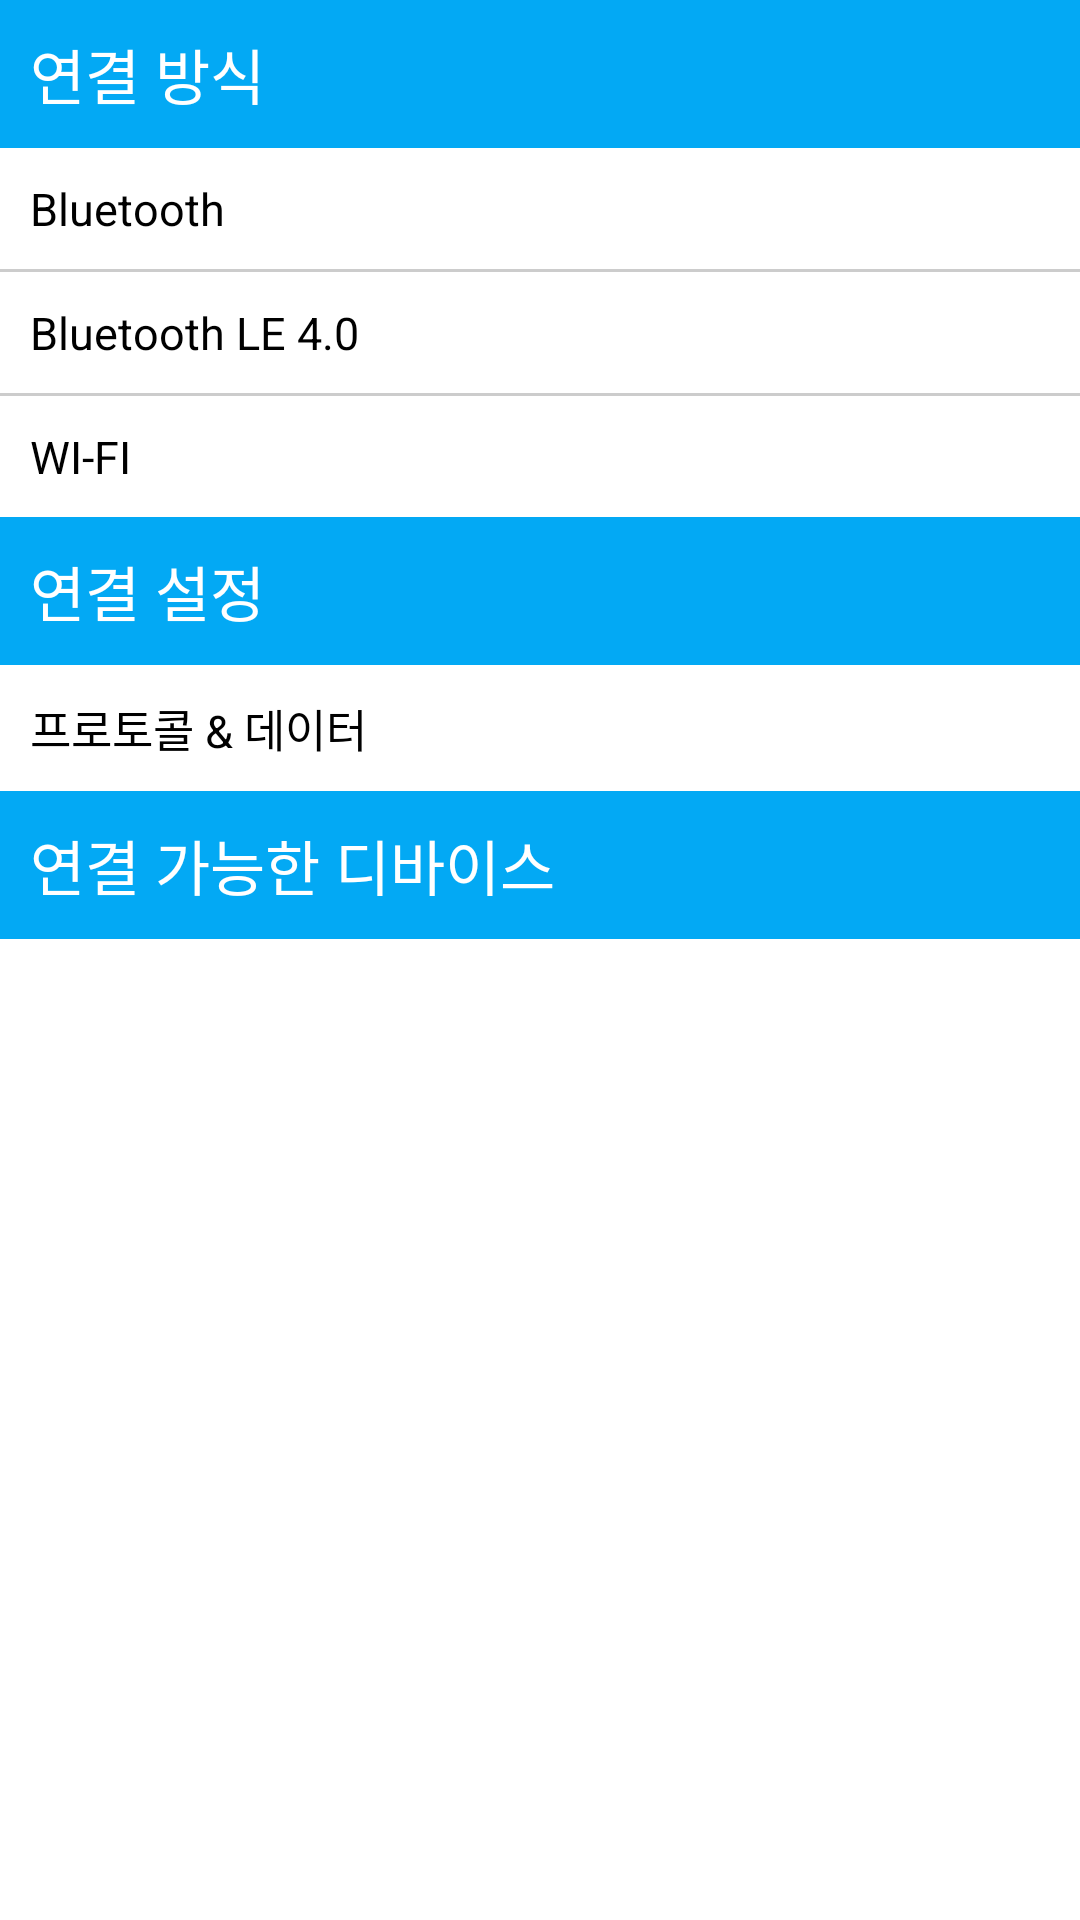

Layout XML and referenced resources for this Android screen:
<!-- AndroidManifest.xml: application theme Theme.Kanbu -->
<!-- res/layout/fragment_connect.xml -->
<?xml version="1.0" encoding="utf-8"?>
<LinearLayout
    xmlns:android="http://schemas.android.com/apk/res/android"
    xmlns:app="http://schemas.android.com/apk/res-auto"
    android:layout_width="match_parent"
    android:layout_height="match_parent"
    android:orientation="vertical">

    <TextView
        android:id="@+id/textView"
        android:layout_width="match_parent"
        android:layout_height="wrap_content"
        android:background="#03A9F4"
        android:padding="10dp"
        android:text="@string/connection_method"
        android:textColor="@color/white"
        android:textSize="20dp"/>


    <TextView
        android:id="@+id/tv_bluetooth"
        android:layout_width="wrap_content"
        android:layout_height="wrap_content"
        android:padding="10dp"
        android:text="@string/bluetooth"
        android:textSize="15dp"
        android:textColor="#000000"
        app:layout_constraintBottom_toBottomOf="parent"
        app:layout_constraintEnd_toEndOf="parent"
        app:layout_constraintTop_toTopOf="parent" />

    <View
        android:layout_width="match_parent"
        android:layout_height="1dp"
        android:background="#33000000"/>

    <TextView
        android:id="@+id/tv_bluetooth_le_4_0"
        android:layout_width="wrap_content"
        android:layout_height="wrap_content"
        android:padding="10dp"
        android:text="@string/bluetooth_le_4_0"
        android:textSize="15dp"
        android:textColor="#000000"
        app:layout_constraintBottom_toBottomOf="parent"
        app:layout_constraintEnd_toEndOf="parent"
        app:layout_constraintTop_toTopOf="parent" />

    <View
        android:layout_width="match_parent"
        android:layout_height="1dp"
        android:background="#33000000"/>

    <TextView
        android:id="@+id/tv_wi_fi"
        android:layout_width="wrap_content"
        android:layout_height="wrap_content"
        android:padding="10dp"
        android:text="@string/wi_fi"
        android:textSize="15dp"
        android:textColor="#000000"
        app:layout_constraintBottom_toBottomOf="parent"
        app:layout_constraintEnd_toEndOf="parent"
        app:layout_constraintTop_toTopOf="parent" />

    <TextView
        android:id="@+id/textView2"
        android:layout_width="match_parent"
        android:layout_height="wrap_content"
        android:background="#03A9F4"
        android:padding="10dp"
        android:text="@string/Connection_settings"
        android:textColor="@color/white"
        android:textSize="20dp"/>

    <TextView
        android:id="@+id/tv_Protocol_and_Data"
        android:layout_width="wrap_content"
        android:layout_height="wrap_content"
        android:padding="10dp"
        android:text="@string/Protocol_and_Data"
        android:textSize="15dp"
        android:textColor="#000000"
        app:layout_constraintBottom_toBottomOf="parent"
        app:layout_constraintEnd_toEndOf="parent"
        app:layout_constraintTop_toTopOf="parent" />

    <TextView
        android:id="@+id/textView3"
        android:layout_width="match_parent"
        android:layout_height="wrap_content"
        android:background="#03A9F4"
        android:padding="10dp"
        android:text="@string/Connectable_devices"
        android:textColor="@color/white"
        android:textSize="20dp"/>

    <androidx.recyclerview.widget.RecyclerView
        android:id="@+id/rv_Connectable_devices"
        android:layout_width="match_parent"
        android:layout_height="wrap_content"/>

</LinearLayout>
<!-- resources referenced by this layout -->
<resources>
  <color name="white">#FFFFFFFF</color>
  <string name="Connectable_devices">연결 가능한 디바이스</string>
  <string name="Connection_settings">연결 설정</string>
  <string name="Protocol_and_Data">프로토콜 &amp; 데이터</string>
  <string name="bluetooth">Bluetooth</string>
  <string name="bluetooth_le_4_0">Bluetooth LE 4.0</string>
  <string name="connection_method">연결 방식</string>
  <string name="wi_fi">WI-FI</string>
  <style name="Theme.Kanbu" parent="Theme.MaterialComponents.DayNight.NoActionBar">
          
          <item name="colorPrimary">@color/purple_500</item>
          <item name="colorPrimaryVariant">@color/purple_700</item>
          <item name="colorOnPrimary">@color/white</item>
          
          <item name="colorSecondary">@color/teal_200</item>
          <item name="colorSecondaryVariant">@color/teal_700</item>
          <item name="colorOnSecondary">@color/black</item>
          
          <item name="android:statusBarColor" tools:targetApi="l">?attr/colorPrimaryVariant</item>
          
      </style>
  <color name="purple_500">#FF6200EE</color>
  <color name="purple_700">#FF3700B3</color>
  <color name="teal_200">#FF03DAC5</color>
  <color name="teal_700">#FF018786</color>
  <color name="black">#FF000000</color>
</resources>
